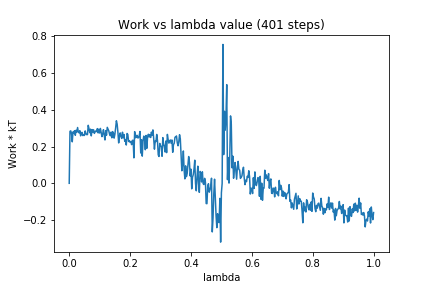

Values plotted in this chart, from the file beside it:
0, 0.0
1, 0.2826
2, 0.2851
3, 0.2716
4, 0.2254
5, 0.2795
6, 0.2721
7, 0.286
8, 0.2609
9, 0.2882
10, 0.2785
11, 0.3031
12, 0.2783
13, 0.274
14, 0.2859
15, 0.2579
16, 0.2751
17, 0.2765
18, 0.2591
19, 0.2635
20, 0.2599
21, 0.2848
22, 0.2684
23, 0.2645
24, 0.2648
25, 0.3152
26, 0.2972
27, 0.275
28, 0.2942
29, 0.2578
30, 0.2919
31, 0.2789
32, 0.291
33, 0.2713
34, 0.2787
35, 0.2849
36, 0.2811
37, 0.2972
38, 0.2739
39, 0.2942
40, 0.2732
41, 0.2982
42, 0.2774
43, 0.2537
44, 0.2699
45, 0.2914
46, 0.261
47, 0.2356
48, 0.2863
49, 0.2613
50, 0.3041
51, 0.2951
52, 0.2851
53, 0.2672
54, 0.2587
55, 0.2781
56, 0.2474
57, 0.2809
58, 0.2733
59, 0.2455
60, 0.2662
... 340 more rows
